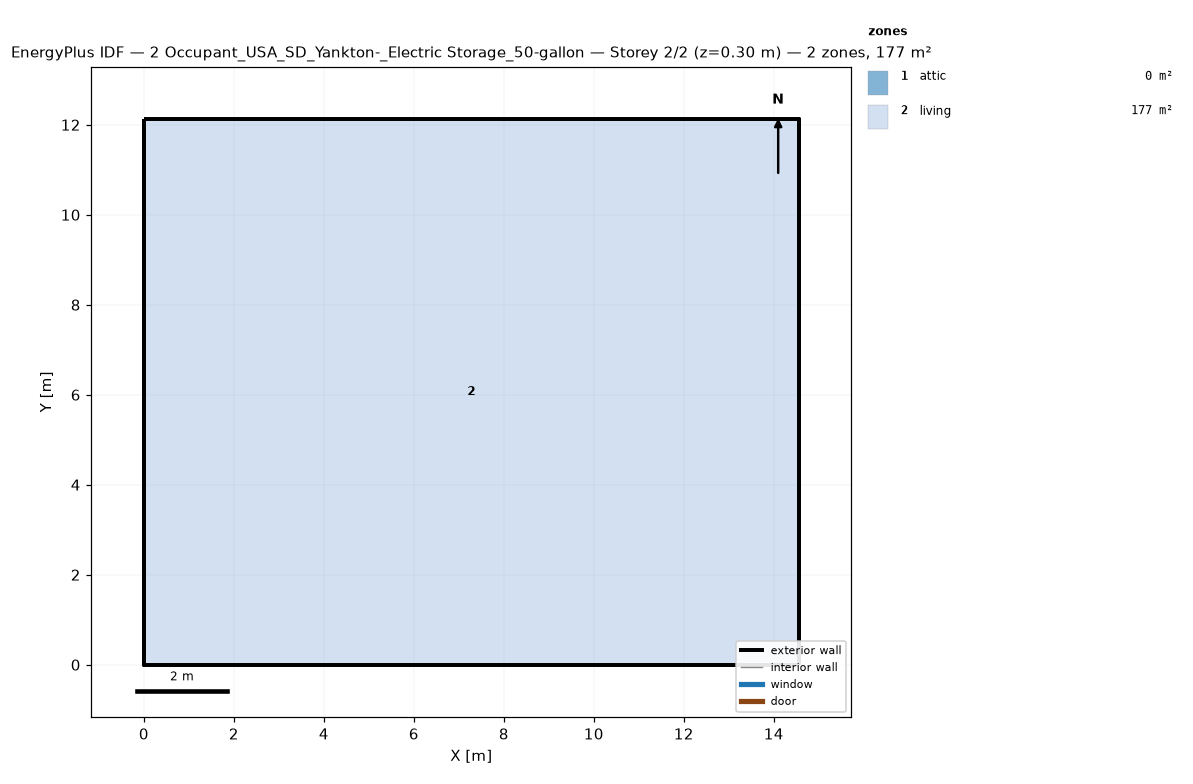
=== STOREY PLAN SPEC (per zone: floor XY polygon, exterior-wall plan segments, windows/doors) ===
zone 1: attic  (0.0 m²)
  exterior wall: (14.55, 0.00) – (14.55, 12.13) – (14.55, 6.06)  [18.2 m]
  exterior wall: (0.00, 12.13) – (0.00, 0.00) – (0.00, 6.06)  [18.2 m]
zone 2: living  (176.5 m²)
  floor: (0.00, 0.00) (0.00, 12.13) (14.55, 12.13) (14.55, 0.00)
  exterior wall: (0.00, 0.00) – (14.55, 0.00)  [14.6 m]
  exterior wall: (14.55, 0.00) – (14.55, 12.13)  [12.1 m]
  exterior wall: (14.55, 12.13) – (0.00, 12.13)  [14.6 m]
  exterior wall: (0.00, 12.13) – (0.00, 0.00)  [12.1 m]

=== DERIVED (storey summary) ===
Building: 2 Occupant_USA_SD_Yankton-_Electric Storage_50-gallon
Storey: 2 of 2  (floor level z = 0.30 m)
Storey gross floor area: 176.5 m²
Zones on this storey: 2
  - attic: floor 0.0 m²; exterior wall 36.4 m (24.5 m²); WWR 0.0%
  - living: floor 176.5 m²; exterior wall 53.4 m (146.4 m²); WWR 0.0%
Zone adjacency: (none detected)